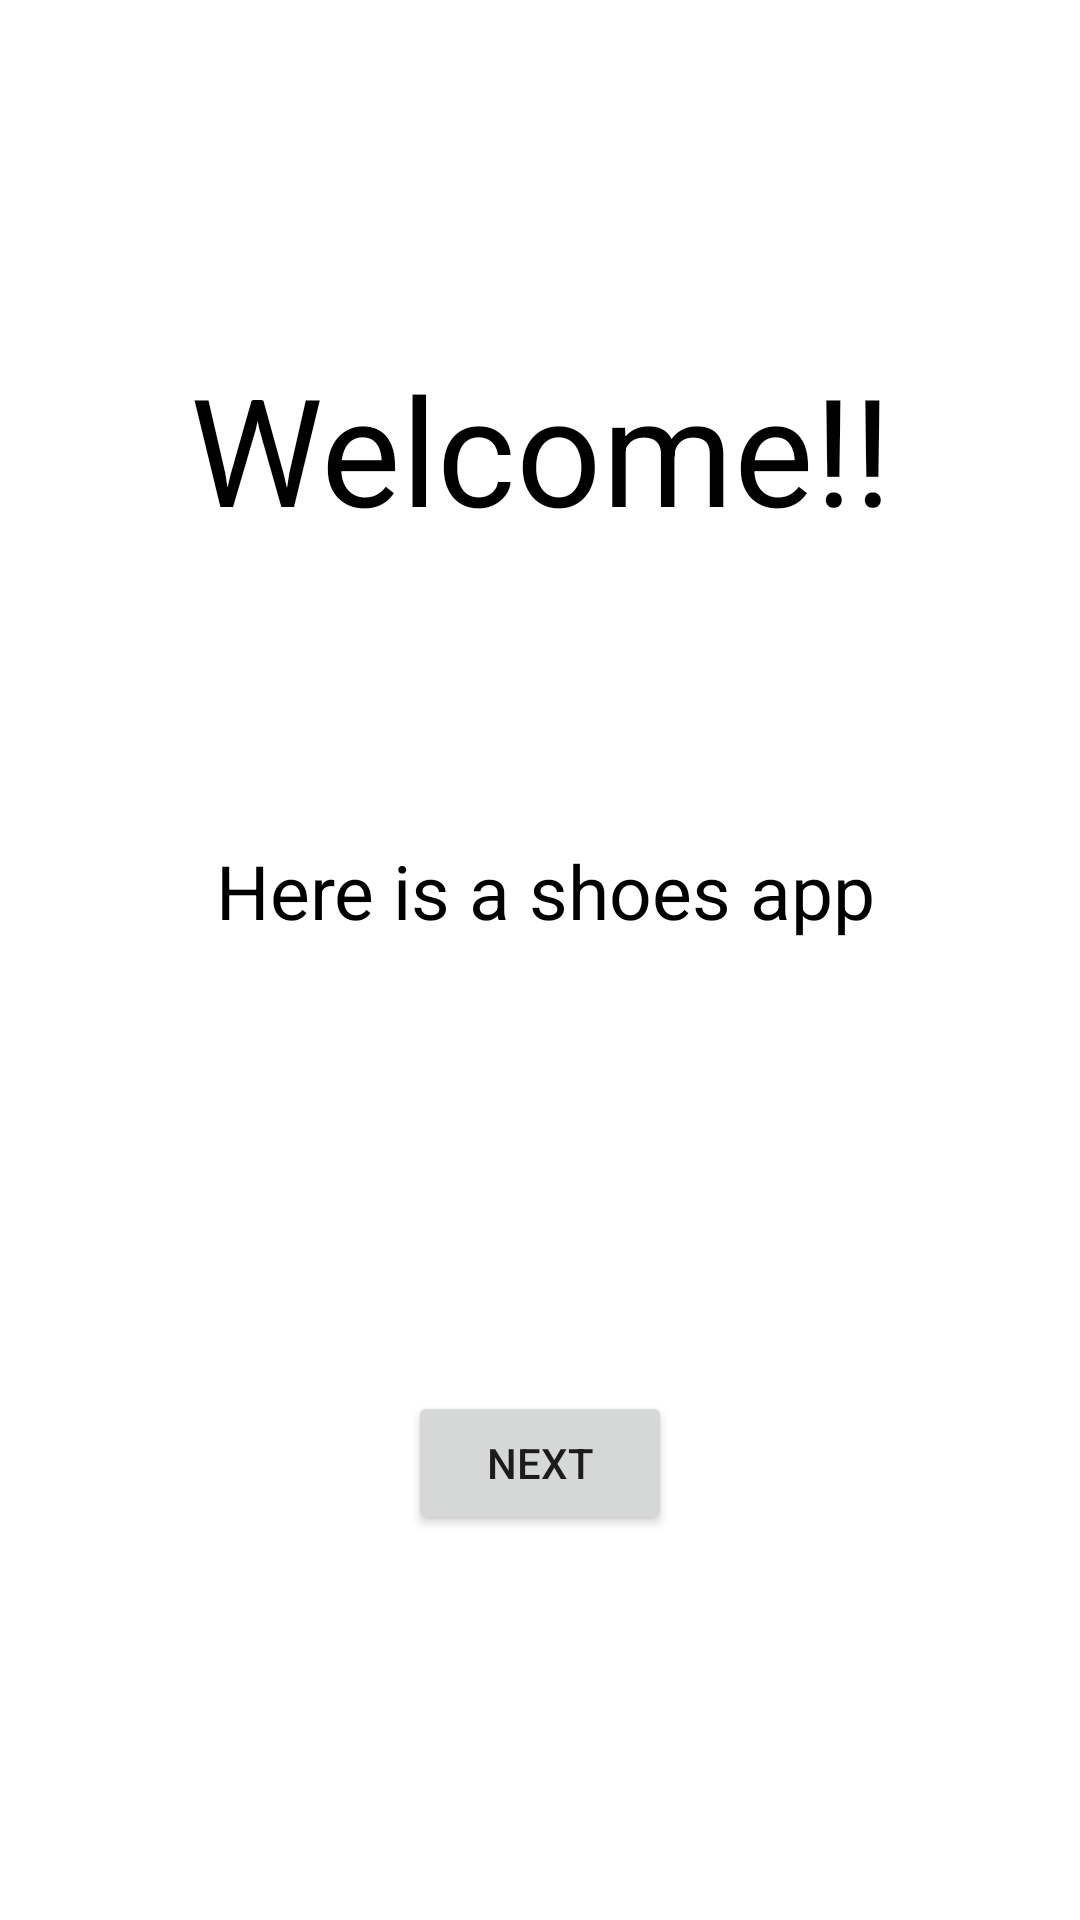

Produce the Android XML layout that renders to this screen, including the resource entries it uses.
<!-- AndroidManifest.xml: application theme Theme.OmarOsama -->
<!-- res/layout/fragment_second.xml -->
<?xml version="1.0" encoding="utf-8"?>
<layout xmlns:tools="http://schemas.android.com/tools"
    xmlns:android="http://schemas.android.com/apk/res/android"
    xmlns:app="http://schemas.android.com/apk/res-auto">


    <androidx.constraintlayout.widget.ConstraintLayout
    android:layout_width="match_parent"
    android:layout_height="match_parent"
    tools:context=".SecondFragment">


    <TextView
        android:id="@+id/textView"
        android:layout_width="240dp"
        android:layout_height="70dp"
        android:layout_marginTop="116dp"
        android:text="Welcome!!"
        android:textAlignment="center"
        android:textColor="@color/black"
        android:textSize="50sp"
        app:layout_constraintEnd_toEndOf="parent"
        app:layout_constraintStart_toStartOf="parent"
        app:layout_constraintTop_toTopOf="parent" />

    <TextView
        android:id="@+id/textView2"
        android:layout_width="244dp"
        android:layout_height="55dp"
        android:text="Here is a shoes app"
        android:textAlignment="center"
        android:textColor="@color/black"
        android:textSize="25dp"
        app:layout_constraintBottom_toBottomOf="parent"
        app:layout_constraintEnd_toEndOf="parent"
        app:layout_constraintHorizontal_bias="0.514"
        app:layout_constraintStart_toStartOf="parent"
        app:layout_constraintTop_toBottomOf="@+id/textView"
        app:layout_constraintVertical_bias="0.236" />

    <Button
        android:id="@+id/button2"
        android:layout_width="wrap_content"
        android:layout_height="wrap_content"
        android:text="Next"
        app:layout_constraintBottom_toBottomOf="parent"
        app:layout_constraintEnd_toEndOf="parent"
        app:layout_constraintStart_toStartOf="parent"
        app:layout_constraintTop_toBottomOf="@+id/textView2" />


</androidx.constraintlayout.widget.ConstraintLayout>
</layout>
<!-- resources referenced by this layout -->
<resources>
  <style name="Theme.OmarOsama" parent="Theme.MaterialComponents.Light.NoActionBar">
          
          <item name="colorPrimary">@color/purple_500</item>
          <item name="colorPrimaryVariant">@color/purple_700</item>
          <item name="colorOnPrimary">@color/white</item>
          
          <item name="colorSecondary">@color/teal_200</item>
          <item name="colorSecondaryVariant">@color/teal_700</item>
          <item name="colorOnSecondary">@color/black</item>
          
          <item name="android:statusBarColor">?attr/colorPrimaryVariant</item>
          
      </style>
  <!-- not gathered from this repository: default colours our renderer supplied (Android Studio template values) -->
  <color name="purple_500">#FF6200EE</color>
  <color name="purple_700">#FF3700B3</color>
  <color name="teal_200">#FF03DAC5</color>
  <color name="teal_700">#FF018786</color>
  <color name="black">#FF000000</color>
  <color name="white">#FFFFFFFF</color>
</resources>
